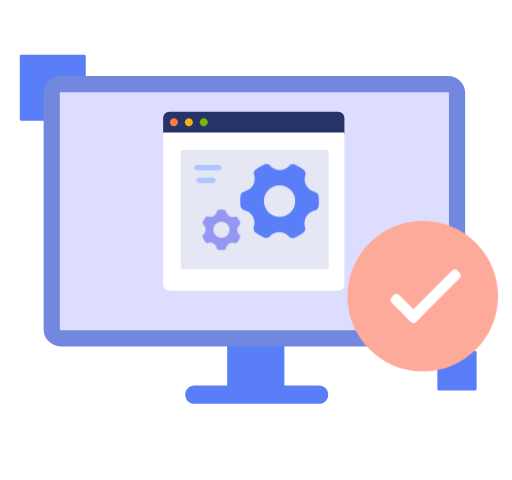
t = 0.00 s
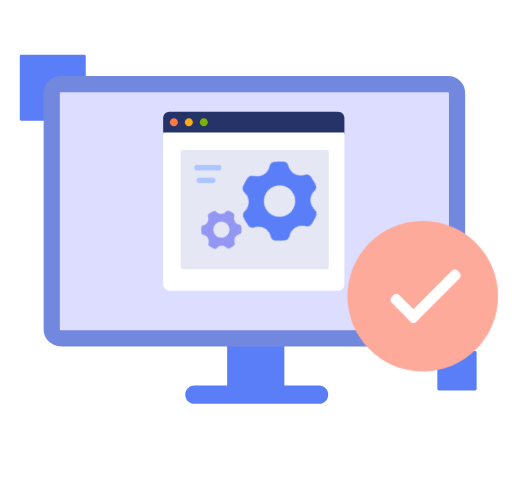
t = 0.50 s
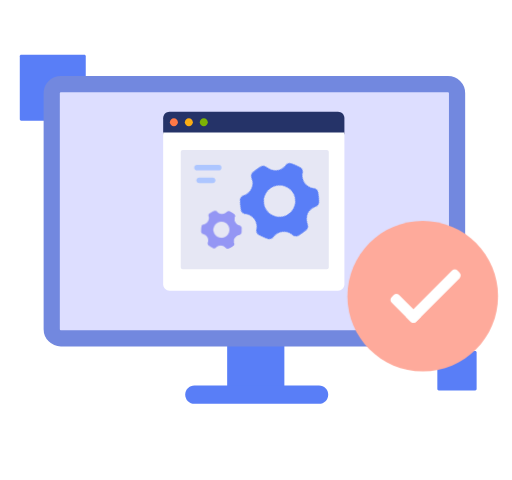
t = 1.00 s
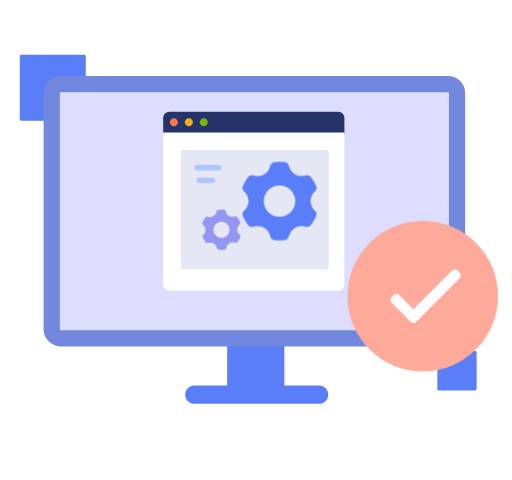
t = 1.50 s
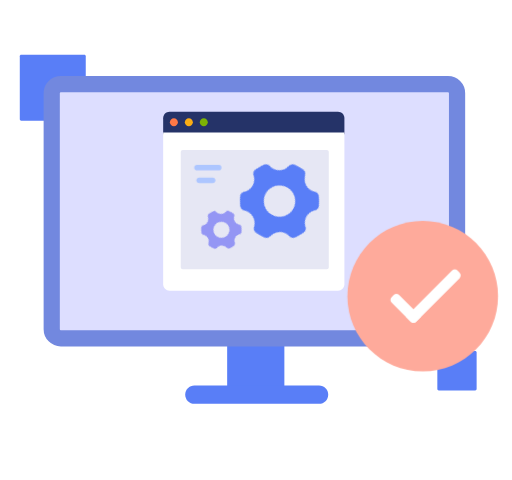
t = 2.00 s
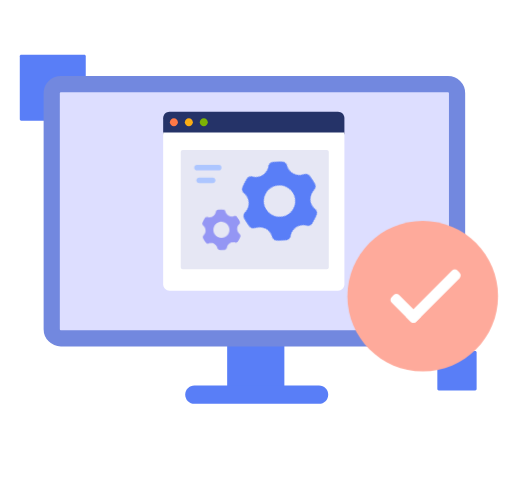
t = 2.50 s

The animated SVG that drew these frames (rendered in a browser with its animation timeline set to each time). Animation: 2 CSS @keyframes rules; one cycle of 3.00 s, repeats indefinitely.

<svg id="eWbeqZFKo9g1" xmlns="http://www.w3.org/2000/svg" xmlns:xlink="http://www.w3.org/1999/xlink" viewBox="0 0 316 296" shape-rendering="geometricPrecision" text-rendering="geometricPrecision"><style><![CDATA[#eWbeqZFKo9g13_tr {animation: eWbeqZFKo9g13_tr__tr 3000ms linear infinite normal forwards}@keyframes eWbeqZFKo9g13_tr__tr { 0% {transform: translate(172.528999px,123.985451px) rotate(180.347597deg)} 16.666667% {transform: translate(172.528999px,123.985451px) rotate(208.901278deg)} 33.333333% {transform: translate(172.528999px,123.985451px) rotate(234.308011deg)} 50% {transform: translate(172.528999px,123.985451px) rotate(269.990492deg)} 66.666667% {transform: translate(172.528999px,123.985451px) rotate(299.741818deg)} 83.333333% {transform: translate(172.528999px,123.985451px) rotate(327.185383deg)} 100% {transform: translate(172.528999px,123.985451px) rotate(360.576558deg)}} #eWbeqZFKo9g14_tr {animation: eWbeqZFKo9g14_tr__tr 3000ms linear infinite normal forwards}@keyframes eWbeqZFKo9g14_tr__tr { 0% {transform: translate(136.631504px,141.688202px) rotate(0deg)} 16.666667% {transform: translate(136.631504px,141.688202px) rotate(28.582443deg)} 33.333333% {transform: translate(136.631504px,141.688202px) rotate(91.210365deg)} 50% {transform: translate(136.631504px,141.688202px) rotate(118.942859deg)} 66.666667% {transform: translate(136.631504px,141.688202px) rotate(148.502624deg)} 83.333333% {transform: translate(136.631504px,141.688202px) rotate(177.380904deg)} 100% {transform: translate(136.631504px,141.688202px) rotate(209.833586deg)}}]]></style><path id="eWbeqZFKo9g2" d="M293.294,216.557L270.794,216.557C270.31,216.557,269.917,216.95,269.917,217.434L269.917,239.934C269.917,240.419,270.31,240.811,270.794,240.811L293.294,240.811C293.779,240.811,294.171,240.419,294.171,239.934L294.171,217.434C294.171,216.95,293.779,216.557,293.294,216.557Z" fill="rgb(89,126,247)" stroke="none" stroke-width="1"/><path id="eWbeqZFKo9g3" d="M52.0495,33.6963L13.091,33.6963C12.6066,33.6963,12.2139,34.089,12.2139,34.5733L12.2139,73.532C12.2139,74.0163,12.6065,74.409,13.0909,74.409L52.0495,74.409C52.5339,74.409,52.9266,74.0163,52.9266,73.532L52.9266,34.5733C52.9266,34.089,52.5339,33.6963,52.0495,33.6963Z" fill="rgb(89,126,247)" stroke="none" stroke-width="1"/><path id="eWbeqZFKo9g4" d="M140.201,239.612L175.506,239.612L175.506,211.872L140.201,211.872L140.201,239.612Z" clip-rule="evenodd" fill="rgb(89,126,247)" fill-rule="evenodd" stroke="none" stroke-width="1"/><path id="eWbeqZFKo9g5" d="M196.898,249.111L119.983,249.111C116.849,249.111,114.309,246.571,114.309,243.437C114.309,240.303,116.849,237.763,119.983,237.763L196.898,237.763C200.032,237.763,202.572,240.303,202.572,243.437C202.572,246.571,200.032,249.111,196.898,249.111Z" clip-rule="evenodd" fill="rgb(89,126,247)" fill-rule="evenodd" stroke="none" stroke-width="1"/><path id="eWbeqZFKo9g6" d="M276.472,208.673L37.5449,208.673C34.4409,208.673,31.9248,206.157,31.9248,203.053L31.9248,57.4329C31.9248,54.329,34.4409,51.8129,37.5449,51.8129L276.472,51.8129C279.576,51.8129,282.092,54.3288,282.092,57.4329L282.092,203.053C282.092,206.157,279.576,208.673,276.472,208.673Z" fill="rgb(221,222,255)" stroke="rgb(114,136,223)" stroke-width="10"/><path id="eWbeqZFKo9g7" d="M212.562,82.8037L100.703,82.8037L100.703,72.7808C100.703,70.6065,102.466,68.8438,104.64,68.8438L208.625,68.8438C210.799,68.8438,212.562,70.6065,212.562,72.7808L212.562,82.8037Z" clip-rule="evenodd" fill="rgb(37,51,104)" fill-rule="evenodd" stroke="none" stroke-width="1"/><path id="eWbeqZFKo9g8" d="M208.625,179.309L104.64,179.309C102.466,179.309,100.703,177.547,100.703,175.372L100.703,81.6297L212.562,81.6297L212.562,175.372C212.562,177.547,210.799,179.309,208.625,179.309Z" clip-rule="evenodd" fill="rgb(255,255,255)" fill-rule="evenodd" stroke="none" stroke-width="1"/><path id="eWbeqZFKo9g9" d="M109.793,75.3403C109.793,76.7048,108.687,77.8111,107.322,77.8111C105.958,77.8111,104.852,76.7048,104.852,75.3403C104.852,73.9758,105.958,72.8695,107.322,72.8695C108.687,72.8695,109.793,73.9758,109.793,75.3403Z" clip-rule="evenodd" fill="rgb(255,121,70)" fill-rule="evenodd" stroke="none" stroke-width="1"/><path id="eWbeqZFKo9g10" d="M119.021,75.3403C119.021,76.7048,117.914,77.8111,116.55,77.8111C115.185,77.8111,114.079,76.7048,114.079,75.3403C114.079,73.9758,115.185,72.8695,116.55,72.8695C117.914,72.8695,119.021,73.9758,119.021,75.3403Z" clip-rule="evenodd" fill="rgb(250,173,20)" fill-rule="evenodd" stroke="none" stroke-width="1"/><path id="eWbeqZFKo9g11" d="M128.248,75.3403C128.248,76.7048,127.142,77.8111,125.777,77.8111C124.413,77.8111,123.307,76.7048,123.307,75.3403C123.307,73.9758,124.413,72.8695,125.777,72.8695C127.142,72.8695,128.248,73.9758,128.248,75.3403Z" clip-rule="evenodd" fill="rgb(124,179,5)" fill-rule="evenodd" stroke="none" stroke-width="1"/><path id="eWbeqZFKo9g12" d="M112.794,166.023C112.115,166.023,111.565,165.473,111.565,164.795L111.565,93.6329C111.565,92.955,112.115,92.4053,112.794,92.4053L201.695,92.4053C202.374,92.4053,202.924,92.955,202.924,93.6329L202.924,164.795C202.924,165.473,202.374,166.023,201.695,166.023L112.794,166.023Z" clip-rule="evenodd" fill="rgb(230,231,244)" fill-rule="evenodd" stroke="none" stroke-width="1"/><g id="eWbeqZFKo9g13_tr" transform="translate(172.528999,123.985451) rotate(180.347597)"><path id="eWbeqZFKo9g13" d="M172.535,133.717C167.2,133.717,162.865,129.364,162.865,123.981C162.847,118.632,167.168,114.281,172.517,114.262C172.523,114.262,172.529,114.262,172.535,114.262C177.867,114.262,182.202,118.615,182.202,123.996C182.193,129.364,177.867,133.714,172.535,133.717ZM196.595,120.595C196.407,119.534,195.391,118.448,194.33,118.215L193.539,118.033C191.618,117.451,189.992,116.157,188.992,114.417C187.982,112.659,187.683,110.581,188.156,108.609L188.404,107.863C188.723,106.829,188.31,105.402,187.483,104.695C187.483,104.695,186.74,104.065,184.654,102.852C182.56,101.646,181.663,101.309,181.663,101.309C180.644,100.934,179.219,101.294,178.474,102.088L177.925,102.68C176.475,104.066,174.544,104.837,172.538,104.829C170.521,104.834,168.58,104.058,167.124,102.661L166.597,102.085C165.863,101.291,164.429,100.94,163.408,101.309C163.408,101.309,162.498,101.646,160.407,102.852C158.312,104.074,157.576,104.705,157.576,104.705C156.751,105.405,156.339,106.817,156.657,107.863L156.884,108.618C157.352,110.587,157.053,112.66,156.048,114.417C155.05,116.172,153.41,117.471,151.473,118.042L150.713,118.215C149.67,118.458,148.642,119.528,148.448,120.595C148.448,120.595,148.275,121.553,148.275,123.984C148.275,126.415,148.448,127.37,148.448,127.37C148.636,128.443,149.652,129.516,150.713,129.749L151.455,129.922C153.395,130.495,155.038,131.799,156.036,133.56C157.078,135.388,157.33,137.467,156.872,139.368L156.657,140.104C156.339,141.138,156.751,142.566,157.579,143.272C157.579,143.272,158.321,143.903,160.407,145.115C162.501,146.328,163.402,146.658,163.402,146.658C164.417,147.034,165.845,146.673,166.591,145.879L167.112,145.315C170.143,142.414,174.921,142.417,177.949,145.321L178.471,145.888C179.204,146.679,180.638,147.034,181.659,146.664C181.659,146.664,182.569,146.328,184.664,145.121C186.755,143.909,187.489,143.278,187.489,143.278C188.316,142.581,188.729,141.156,188.41,140.11L188.183,139.346C187.713,137.384,188.013,135.317,189.019,133.569C190.023,131.813,191.663,130.511,193.6,129.931L194.346,129.758C195.388,129.516,196.416,128.446,196.61,127.379C196.61,127.379,196.783,126.421,196.783,123.993C196.765,121.559,196.595,120.595,196.595,120.595Z" transform="translate(-172.528999,-123.985451)" clip-rule="evenodd" fill="rgb(89,126,247)" fill-rule="evenodd" stroke="none" stroke-width="1"/></g><g id="eWbeqZFKo9g14_tr" transform="translate(136.631504,141.688202) rotate(0)"><path id="eWbeqZFKo9g14" d="M139.097,146.02C136.722,147.371,133.69,146.53,132.328,144.133C130.966,141.757,131.788,138.726,134.165,137.364L134.173,137.359C136.546,136.009,139.578,136.85,140.94,139.245C142.295,141.637,141.47,144.669,139.097,146.02ZM146.487,134.088C146.134,133.663,145.408,133.437,144.876,133.602L144.478,133.721C143.475,133.948,142.424,133.784,141.538,133.262C140.644,132.735,139.984,131.886,139.695,130.888L139.617,130.493C139.497,129.952,138.952,129.421,138.405,129.316C138.405,129.316,137.915,129.223,136.68,129.212C135.442,129.205,134.957,129.282,134.957,129.282C134.409,129.373,133.866,129.894,133.735,130.436L133.64,130.838C133.346,131.823,132.681,132.654,131.786,133.158C130.889,133.672,129.829,133.817,128.827,133.564L128.447,133.441C127.919,133.273,127.192,133.48,126.831,133.903C126.831,133.903,126.511,134.283,125.885,135.349C125.262,136.424,125.093,136.891,125.093,136.891C124.904,137.411,125.078,138.144,125.484,138.529L125.776,138.808C126.483,139.566,126.875,140.565,126.872,141.601C126.872,142.635,126.471,143.629,125.753,144.373L125.458,144.643C125.055,145.015,124.869,145.751,125.052,146.275C125.052,146.275,125.218,146.745,125.833,147.828C126.449,148.91,126.767,149.291,126.767,149.291C127.123,149.721,127.846,149.942,128.378,149.778L128.752,149.666C129.761,149.43,130.822,149.595,131.712,150.126C132.639,150.676,133.277,151.538,133.555,152.5L133.645,152.883C133.765,153.423,134.31,153.955,134.857,154.06C134.857,154.06,135.348,154.152,136.583,154.164C137.823,154.174,138.307,154.093,138.307,154.093C138.854,154.003,139.399,153.481,139.53,152.939L139.619,152.556C140.234,150.497,142.362,149.289,144.445,149.815L144.821,149.936C145.347,150.102,146.076,149.897,146.437,149.474C146.437,149.474,146.756,149.094,147.383,148.027C148.008,146.957,148.175,146.491,148.175,146.491C148.367,145.971,148.19,145.233,147.783,144.848L147.488,144.565C146.783,143.811,146.393,142.814,146.398,141.781C146.4,140.746,146.801,139.751,147.517,139.002L147.805,138.737C148.208,138.365,148.394,137.628,148.211,137.104C148.211,137.104,148.045,136.634,147.43,135.553C146.806,134.474,146.487,134.088,146.487,134.088Z" transform="translate(-136.631504,-141.688202)" clip-rule="evenodd" fill="rgb(148,150,244)" fill-rule="evenodd" stroke="none" stroke-width="1"/></g><path id="eWbeqZFKo9g15" d="M135.108,105.017L121.511,105.017C120.623,105.017,119.896,104.291,119.896,103.403L119.896,103.267C119.896,102.379,120.623,101.652,121.511,101.652L135.108,101.652C135.996,101.652,136.723,102.379,136.723,103.267L136.723,103.403C136.723,104.291,135.996,105.017,135.108,105.017Z" clip-rule="evenodd" fill="rgb(173,198,255)" fill-rule="evenodd" stroke="none" stroke-width="1"/><path id="eWbeqZFKo9g16" d="M131.304,112.891L122.891,112.891C121.961,112.891,121.208,112.138,121.208,111.209C121.208,110.28,121.961,109.526,122.891,109.526L131.304,109.526C132.233,109.526,132.986,110.28,132.986,111.209C132.986,112.138,132.233,112.891,131.304,112.891Z" clip-rule="evenodd" fill="rgb(173,198,255)" fill-rule="evenodd" stroke="none" stroke-width="1"/><path id="eWbeqZFKo9g17" d="M260.908,136.117C235.235,136.117,214.424,156.929,214.424,182.601C214.424,208.273,235.235,229.085,260.908,229.085C286.58,229.085,307.392,208.273,307.392,182.601C307.392,156.929,286.58,136.117,260.908,136.117Z" clip-rule="evenodd" fill="rgb(254,170,155)" fill-rule="evenodd" stroke="none" stroke-width="1"/><path id="eWbeqZFKo9g18" d="M253.417,198.391L250.482,195.456L278.921,166.914C279.893,165.942,281.47,165.942,282.442,166.914L283.616,168.088C284.589,169.061,284.589,170.637,283.616,171.61L256.939,198.391C255.966,199.364,254.39,199.364,253.417,198.391Z" clip-rule="evenodd" fill="rgb(255,255,255)" fill-rule="evenodd" stroke="none" stroke-width="1"/><path id="eWbeqZFKo9g19" d="M259.87,195.456L256.935,198.391C255.963,199.364,254.386,199.364,253.413,198.391L241.727,186.705C240.755,185.733,240.755,184.156,241.727,183.184L242.901,182.01C243.874,181.037,245.451,181.037,246.423,182.01L259.87,195.456Z" clip-rule="evenodd" fill="rgb(255,255,255)" fill-rule="evenodd" stroke="none" stroke-width="1"/></svg>